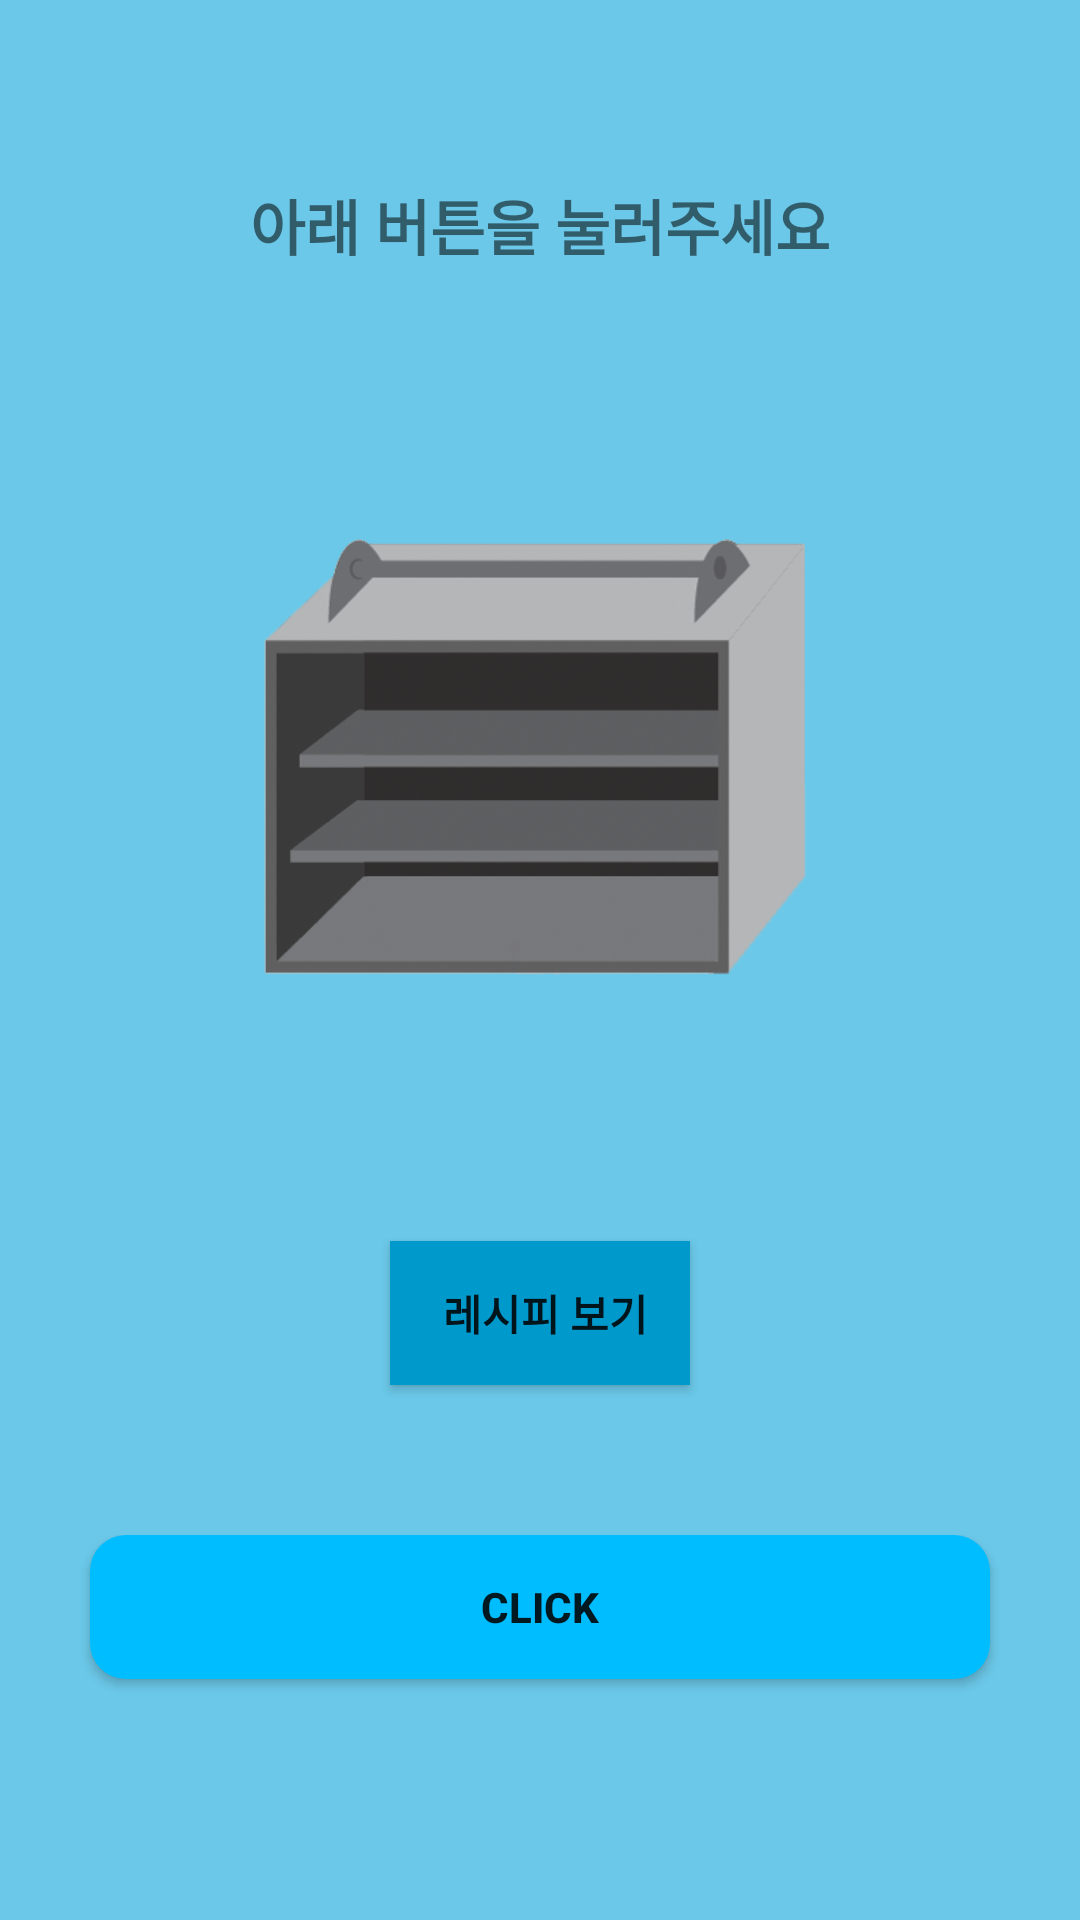

The Android layout XML behind this screen, and the referenced resources:
<!-- AndroidManifest.xml: application theme AppTheme -->
<!-- res/layout/activity_diet.xml -->
<?xml version="1.0" encoding="utf-8"?>
<LinearLayout xmlns:android="http://schemas.android.com/apk/res/android"
    xmlns:app="http://schemas.android.com/apk/res-auto"
    android:id="@+id/activity_main"
    android:layout_width="match_parent"
    android:layout_height="match_parent"
    android:orientation="vertical"
    android:background="#6bc8e8">

    <LinearLayout
        android:layout_width="match_parent"
        android:layout_height="match_parent"
        android:orientation="vertical">

        <TextView
            android:id="@+id/select_kinds"
            android:layout_width="match_parent"
            android:layout_height="150dp"
            android:layout_gravity="center"
            android:gravity="center"
            android:text="아래 버튼을 눌러주세요"
            android:textSize="20sp"
            android:textStyle="bold" />

        <ImageView
            android:id="@+id/imageView"
            android:layout_width="match_parent"
            android:layout_height="200dp"
            app:srcCompat="@drawable/result" />

        <TextView
            android:id="@+id/food_name"
            android:layout_width="match_parent"
            android:layout_height="wrap_content"
            android:layout_gravity="center"
            android:layout_marginTop="20dp"
            android:gravity="center"
            android:text=""
            android:textSize="25sp" />

        <Button
            android:id="@+id/recipe"
            android:layout_width="100dp"
            android:layout_height="wrap_content"
            android:layout_gravity="center"
            android:layout_marginTop="10dp"
            android:layout_marginBottom="35dp"
            android:background="#0099CC"
            android:text=" 레시피 보기"
            android:textStyle="bold" />

        <LinearLayout
            android:layout_width="match_parent"
            android:layout_height="match_parent"
            android:layout_marginTop="15dp"
            android:orientation="vertical">

            <Button
                android:id="@+id/click"
                android:layout_width="300dp"
                android:layout_height="wrap_content"
                android:layout_gravity="center"
                android:layout_marginBottom="15dp"
                android:background="@drawable/resource"
                android:text="CLICK"
                android:textStyle="bold" />
        </LinearLayout>
    </LinearLayout>
</LinearLayout>
<!-- resources referenced by this layout -->
<resources>
  <!-- drawable resource (drawable) -->
  <?xml version="1.0" encoding="utf-8"?>
  <shape xmlns:android="http://schemas.android.com/apk/res/android">
      android:padding="10dp"
      android:shape="rectangle">
      <solid android:color="#00BDFF"/>
      <corners
          android:bottomLeftRadius="12dp"
          android:bottomRightRadius="12dp"
          android:topLeftRadius="12dp"
          android:topRightRadius="12dp" />
  
  
  </shape>
  <!-- drawable result: jpg bitmap (drawable, 88145 bytes) -->
  <style name="AppTheme" parent="Theme.AppCompat.Light.DarkActionBar">
          <item name="windowActionBar">false</item>
          <item name="windowNoTitle">true</item>
          
          <item name="colorPrimary">@color/colorPrimary</item>
          <item name="colorPrimaryDark">@color/colorPrimaryDark</item>
          <item name="colorAccent">@color/colorAccent</item>
      </style>
  <!-- not gathered from this repository: default colours our renderer supplied (Android Studio template values) -->
  <color name="colorPrimary">#FF6200EE</color>
  <color name="colorPrimaryDark">#FF3700B3</color>
  <color name="colorAccent">#FF03DAC5</color>
</resources>
